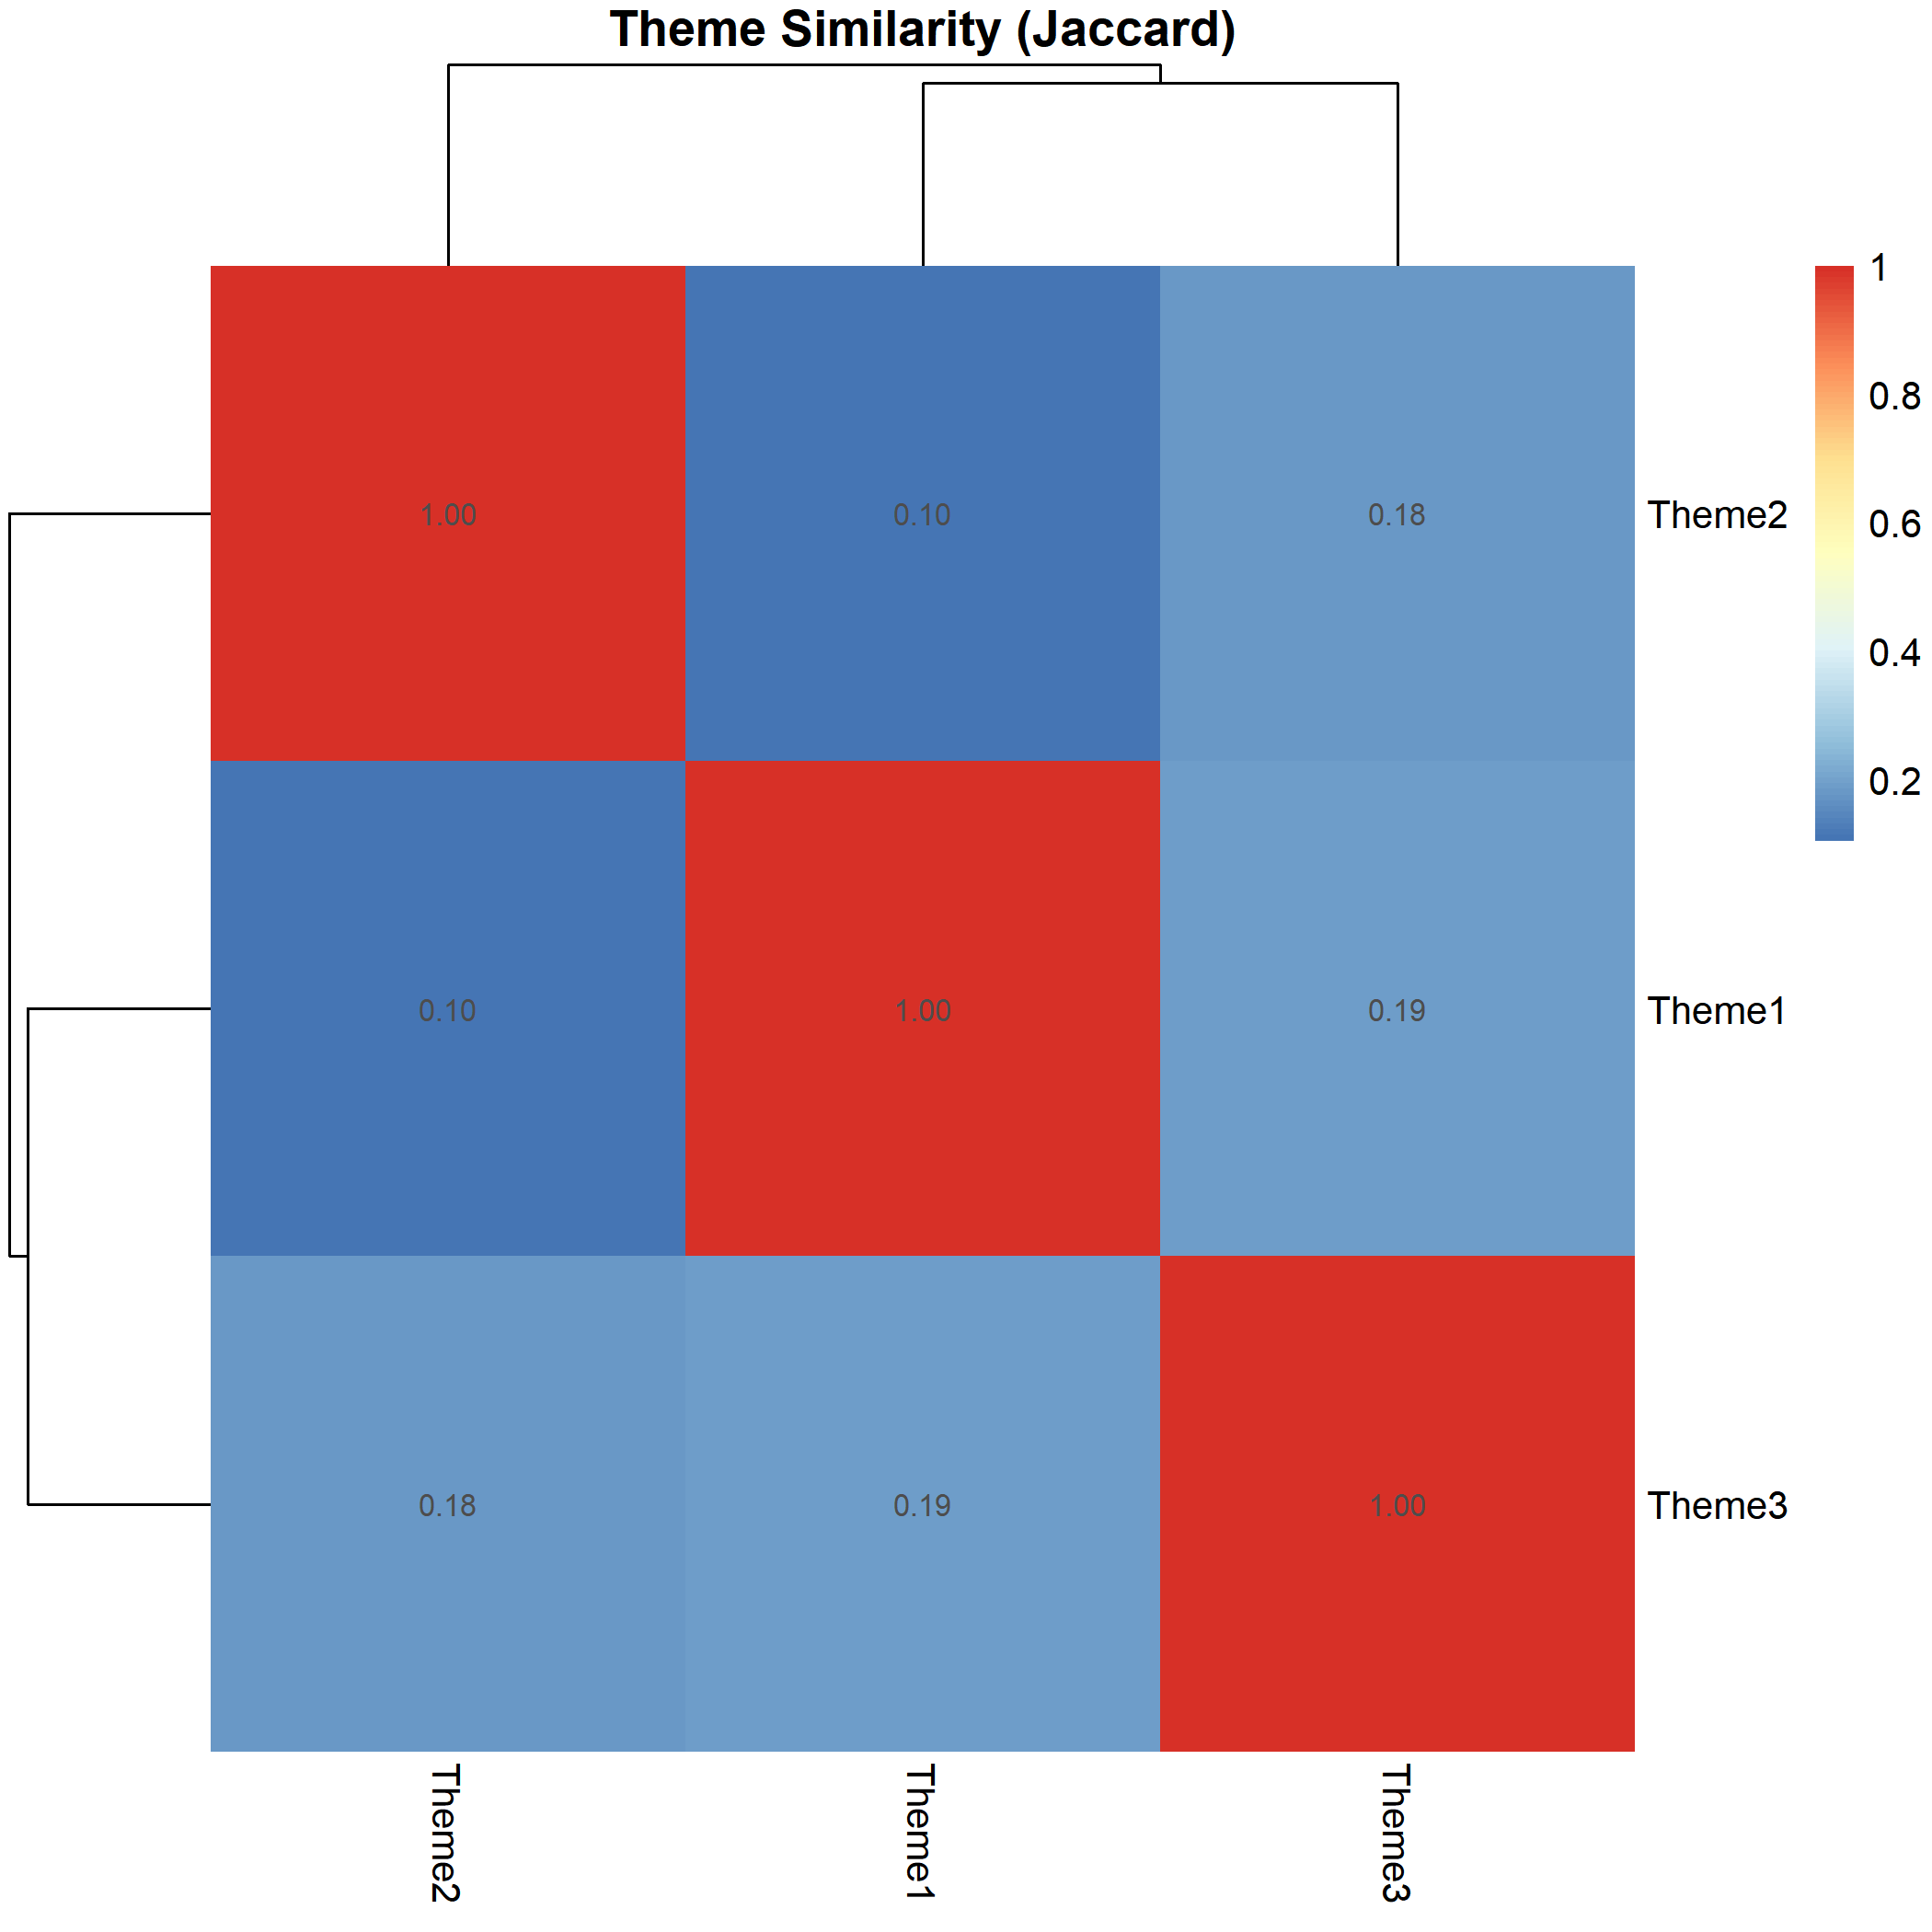

The data file committed next to this chart (first rows):
, Theme1, Theme2, Theme3
Theme1, 1, 0.105, 0.187
Theme2, 0.105, 1, 0.185
Theme3, 0.187, 0.185, 1
